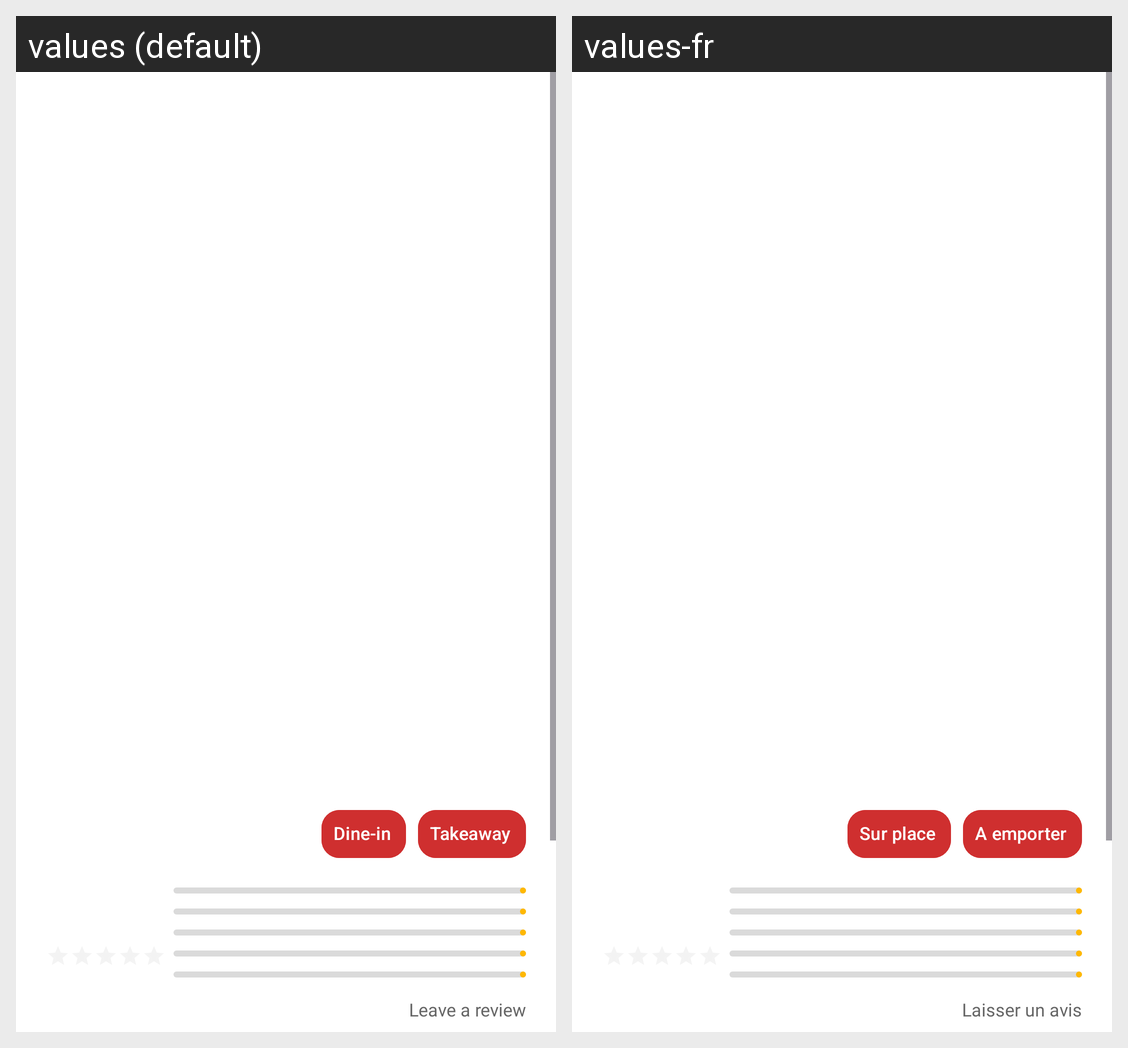

Here is an Android app screen in its default locale and in the app's own translations. Write out the translated-string differences for the strings that appear on this screen.
Android screen res/layout/fragment_details.xml rendered under 2 locales, left to right: values (default), values-fr. Device: Nexus 5 (rendered at 1080×1920; each locale shown at half size, 540×960, under a caption strip naming it); theme Theme.TajMahal.
Strings drawn on this screen, with the default value and each locale's value (text and hints the layout hard-codes, and strings that could not be matched under every locale, appear in the picture but are not listed):

on_site
  values: Dine-in
  values-fr: Sur place

take_away
  values: Takeaway
  values-fr: A emporter

leave_a_review
  values: Leave a review
  values-fr: Laisser un avis
